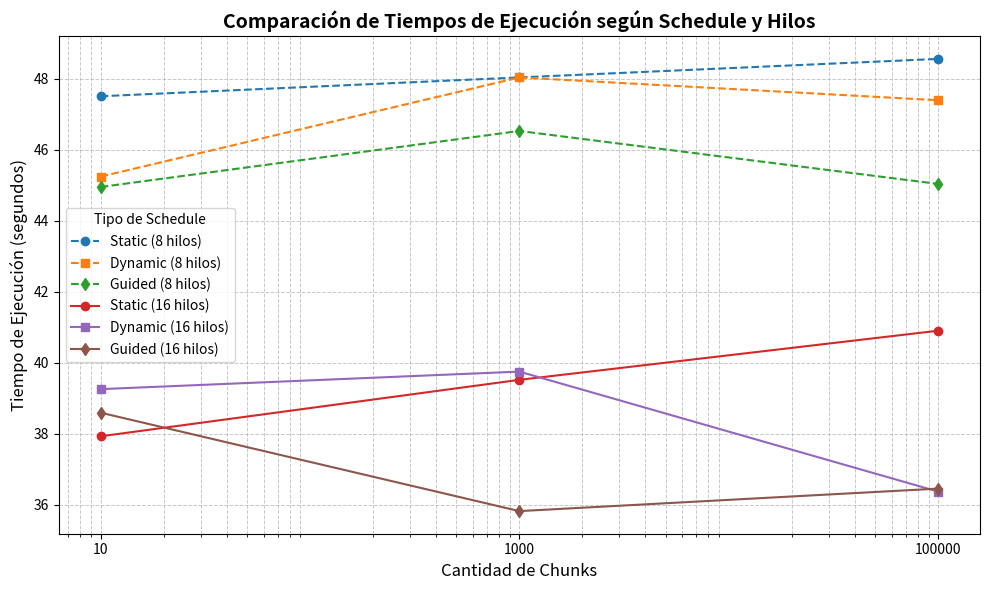

The matplotlib source for this figure:
import matplotlib.pyplot as plt

# --- Schedule STATIC ---
static = {
    8: {10: 47.5133, 1000: 48.044, 100000: 48.5659},
    16: {10: 37.9286, 1000: 39.520, 100000: 40.9047}
}

# --- Schedule DYNAMIC ---
dynamic = {
    8: {10: 45.2478, 1000: 48.0436, 100000: 47.4016},
    16: {10: 39.2581, 1000: 39.752, 100000: 36.3698}
}

# --- Schedule GUIDED ---
guided = {
    8: {10: 44.956, 1000: 46.535, 100000: 45.042},
    16: {10: 38.5945, 1000: 35.820, 100000: 36.4544}
}

chunks = [10, 1000, 100000]

plt.figure(figsize=(10, 6))
plt.title("Comparación de Tiempos de Ejecución según Schedule y Hilos", fontsize=14, weight='bold')

# --- Graficar 8 hilos ---
plt.plot(chunks, [static[8][c] for c in chunks], 'o--', label="Static (8 hilos)")
plt.plot(chunks, [dynamic[8][c] for c in chunks], 's--', label="Dynamic (8 hilos)")
plt.plot(chunks, [guided[8][c] for c in chunks], 'd--', label="Guided (8 hilos)")

# --- Graficar 16 hilos ---
plt.plot(chunks, [static[16][c] for c in chunks], 'o-', label="Static (16 hilos)")
plt.plot(chunks, [dynamic[16][c] for c in chunks], 's-', label="Dynamic (16 hilos)")
plt.plot(chunks, [guided[16][c] for c in chunks], 'd-', label="Guided (16 hilos)")

plt.xscale('log')  # escala logarítmica para chunks (mejor visualización)
plt.xticks(chunks, ["10", "1000", "100000"])
plt.xlabel("Cantidad de Chunks", fontsize=12)
plt.ylabel("Tiempo de Ejecución (segundos)", fontsize=12)
plt.grid(True, which="both", linestyle="--", linewidth=0.7, alpha=0.7)
plt.legend(title="Tipo de Schedule", fontsize=10)
plt.tight_layout()
plt.savefig("grafico_schedules.png")
print("✅ Gráfico guardado como 'grafico_schedules.png'")

